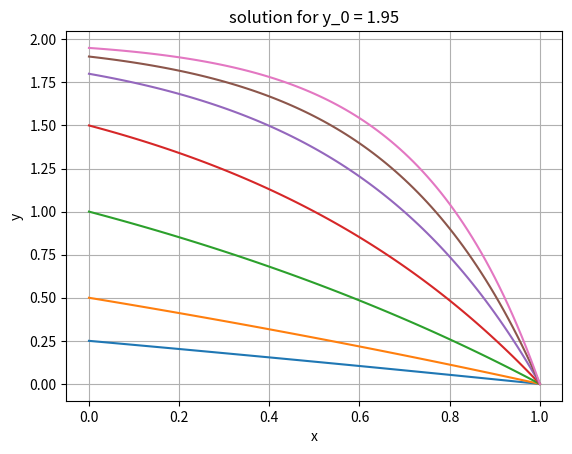

The matplotlib source for this figure:
import numpy as np
import matplotlib.pyplot as plt

def f(point):
    point_0 = point[0]
    point_1 = point[1]
    return np.array([point_1, point_1 * point_1 / (point_0 - 2)])

def rk_one_iter(f, point, step):
    k_1 = f(point)
    k_2 = f(point + step * k_1 / 2)
    k_3 = f(point + step * k_2 / 2)
    k_4 = f(point + step * k_3)    
    
    return point + step * (k_1 + 2 * k_2 + 2 * k_3 + k_4) / 6

def find_partial_derivatives(x_0, x_end, y_0, step):
    it_num = int((x_end - x_0) / step)

    x = np.zeros(it_num + 1)
    y = np.zeros((it_num + 1, 2))
    y[0] = y_0

    a_and_b = np.zeros((it_num + 1, 2))
    a_and_b[0] = np.array([0, 1])


    for i in range(it_num):
        y[i + 1] = rk_one_iter(f, y[i], step)
        y_i, u_i = y[i]

        den = y_i - 2

        df_dy = -(u_i * u_i) / (den * den)
        df_du = 2 * u_i / den

        def get_a_and_b(a_and_b):
            A, B = a_and_b
            return np.array([B, A * df_dy + B * df_du])

        a_and_b[i + 1] = rk_one_iter(get_a_and_b, a_and_b[i], step)
        x[i + 1] = x[i] + step

    A = a_and_b.T[0]
    return (y, A[-1])

def shooting_method(alpha_0, x_0, x_end, y_0, it_num):
    print('determine a step value: ')
    step = (x_end - x_0) / it_num
    print('\tstep : ' + str(step))
    
    print("----------------------------------")
    
    w_0 = np.array([y_0, alpha_0])
    res = find_partial_derivatives(x_0, x_end, w_0, step)
    solution = res[0]
    df = res[1]
    y = solution.T[0]

    L = y[-1]
    for i in range(it_num):
        alpha_0 -= L/df

        w_0 = np.array([y_0, alpha_0])
        res = find_partial_derivatives(x_0, x_end, w_0, step)
        solution = res[0]
        df = res[1]
        y = solution.T[0]

        L = y[-1]
    
    return y, alpha_0

def main():
    print('Let\'s consider the following set of initial values')
    arr_y_0 = np.array([0.25, 0.5, 1, 1.5, 1.8, 1.9, 1.95])
    print(arr_y_0)

    print("----------------------------------")

    print('set the borders and an alpha param initial value:')
    x_0 = 0
    x_end = 1
    alpha_0 = 0
    print('\tx_0 : ' + str(x_0))
    print('\tx_end : ' + str(x_end))
    print('\alpha_0 : ' + str(alpha_0))

    print("----------------------------------")

    print('We\'ll look for partial_derivatives via runge kutta method')

    print("----------------------------------")
    for i in range (len(arr_y_0)):

        print('Current y_0: ')
        print('\ty_0 : ' + str(arr_y_0[i]))
        print("----------------------------------")

        print('let\'s find a solution via the shooting method:' )
        y, alpha = shooting_method(alpha_0, x_0, x_end, arr_y_0[i], 100)
        print('calculated alpha : ' + str(alpha))
        print("----------------------------------")

        x = np.linspace(x_0, x_end, 101)
        plt.plot(x, y)
        plt.xlabel('x')
        plt.ylabel('y')
        plt.title('solution for y_0 = ' + str(arr_y_0[i]))
        plt.grid()
        plt.show()
main()